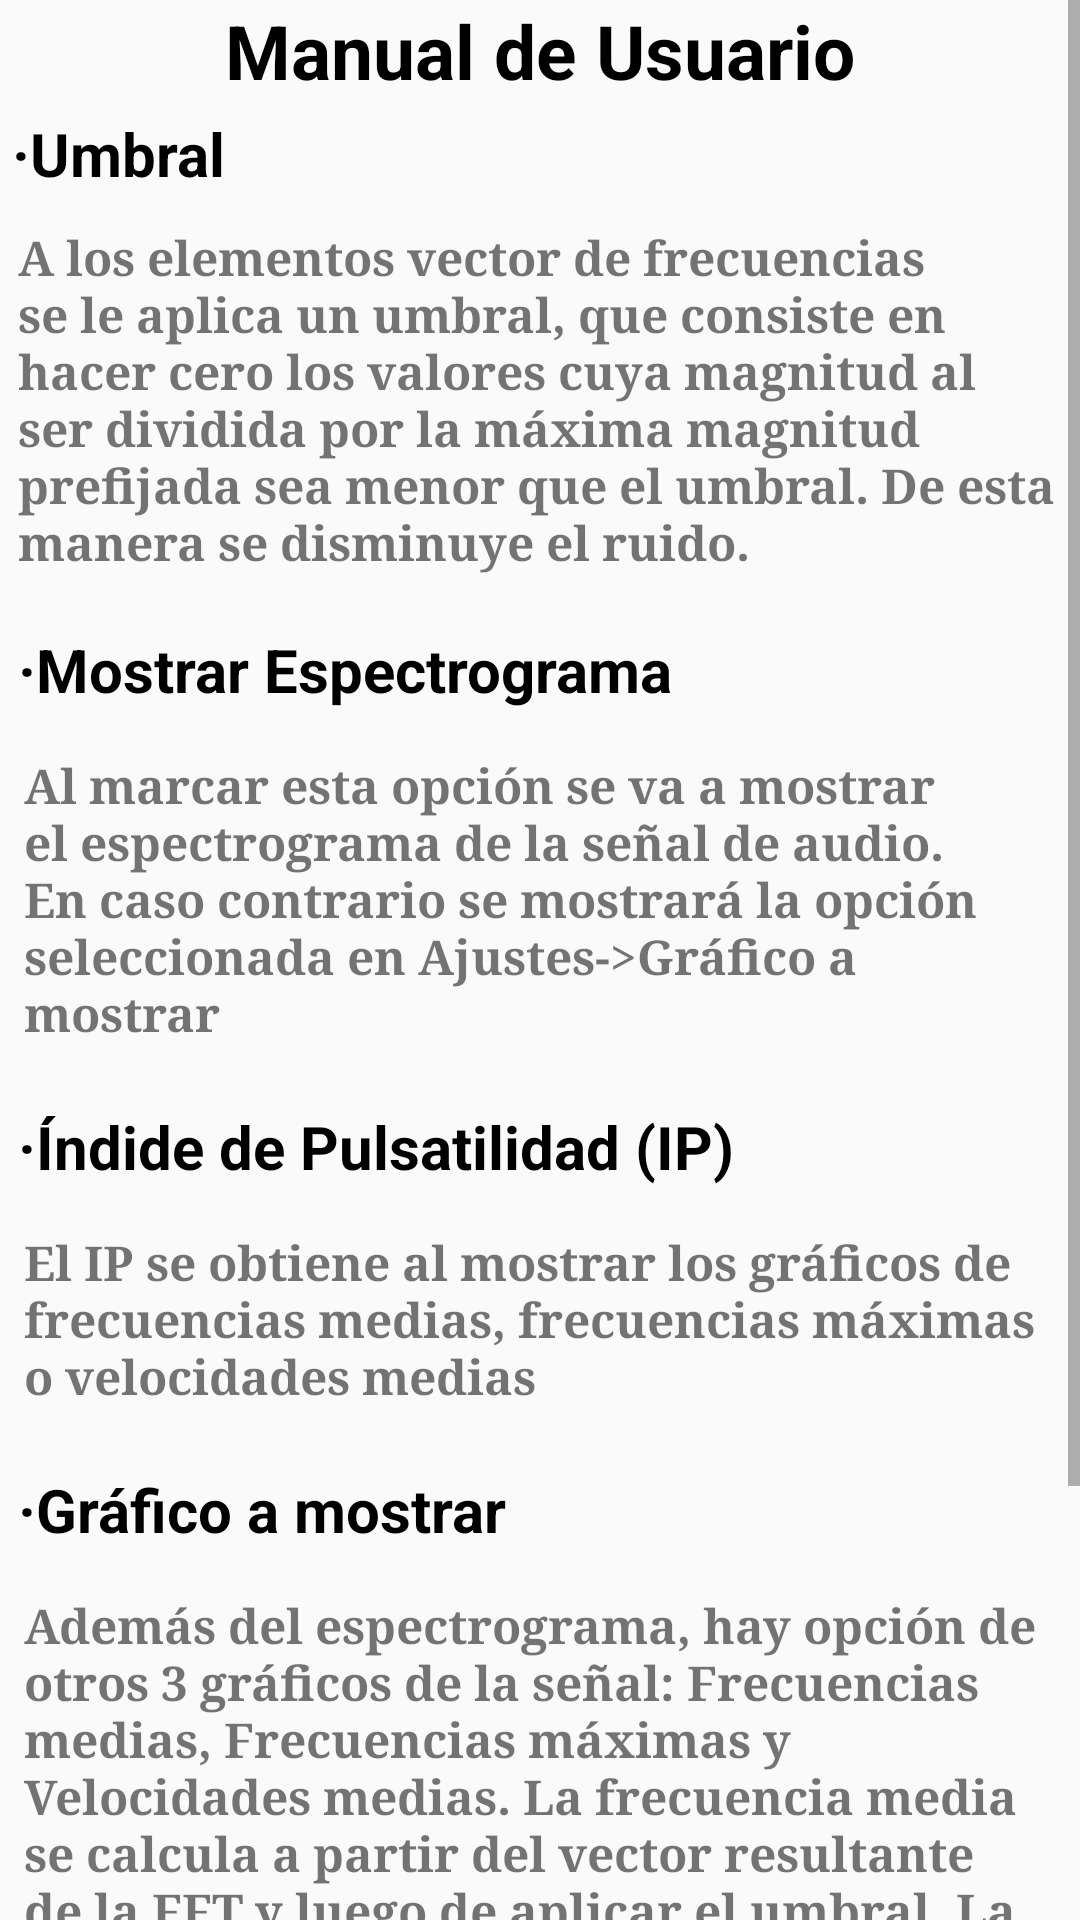

Android layout source for this screen:
<!-- AndroidManifest.xml: application theme Theme.Fluxmeter2 -->
<!-- res/layout/user_manual_dialog.xml -->
<?xml version="1.0" encoding="utf-8"?>
<ScrollView xmlns:android="http://schemas.android.com/apk/res/android"
    android:layout_width="match_parent"
    android:layout_height="match_parent">

    <LinearLayout
        android:layout_width="match_parent"
        android:layout_height="wrap_content"
        android:orientation="vertical">

        <TextView
            android:layout_width="match_parent"
            android:layout_height="wrap_content"
            android:textStyle="bold"
            android:gravity="center"
            android:textSize="25sp"
            style="@style/TextViewIp"
            android:text="@string/manual_usuario"/>

        <TextView
            android:layout_width="match_parent"
            android:layout_height="wrap_content"
            android:textStyle="bold"
            android:gravity="start"
            android:padding="4dp"
            android:textSize="20sp"
            style="@style/TextViewIp"
            android:text="@string/umbral"/>

        <TextView
            android:layout_width="match_parent"
            android:layout_height="wrap_content"
            android:textStyle="bold"
            android:gravity="start"
            android:padding="6dp"
            android:textSize="16sp"
            style="@style/TextViewGray"
            android:fontFamily="serif"
            android:text="@string/umbral_desc"/>

        <TextView
            android:layout_width="match_parent"
            android:layout_height="wrap_content"
            android:layout_marginTop="6dp"
            android:textStyle="bold"
            android:gravity="start"
            android:padding="6dp"
            android:textSize="20sp"
            style="@style/TextViewIp"
            android:text="@string/mostrar_espectro"/>

        <TextView
            android:layout_width="match_parent"
            android:layout_height="wrap_content"
            android:textStyle="bold"
            android:gravity="start"
            android:padding="8dp"
            android:textSize="16sp"
            style="@style/TextViewGray"
            android:fontFamily="serif"
            android:text="@string/mostrar_espectro_desc"/>
        <TextView
            android:layout_width="match_parent"
            android:layout_height="wrap_content"
            android:layout_marginTop="6dp"
            android:textStyle="bold"
            android:gravity="start"
            android:padding="6dp"
            android:textSize="20sp"
            style="@style/TextViewIp"
            android:text="@string/indice"/>

        <TextView
            android:layout_width="match_parent"
            android:layout_height="wrap_content"
            android:textStyle="bold"
            android:gravity="start"
            android:padding="8dp"
            android:textSize="16sp"
            style="@style/TextViewGray"
            android:fontFamily="serif"
            android:text="@string/indic_text"/>

        <TextView
            android:layout_width="match_parent"
            android:layout_height="wrap_content"
            android:layout_marginTop="6dp"
            android:textStyle="bold"
            android:gravity="start"
            android:padding="6dp"
            android:textSize="20sp"
            style="@style/TextViewIp"
            android:text="@string/grafica"/>

        <TextView
            android:layout_width="match_parent"
            android:layout_height="wrap_content"
            android:textStyle="bold"
            android:gravity="start"
            android:padding="8dp"
            android:textSize="16sp"
            style="@style/TextViewGray"
            android:fontFamily="serif"
            android:text="@string/grafico_desc"/>

    </LinearLayout>

</ScrollView>
<!-- resources referenced by this layout -->
<resources>
  <string name="grafica">·Gráfico a mostrar</string>
  <string name="grafico_desc">Además del espectrograma, hay opción de otros 3 gráficos de la señal: Frecuencias medias, Frecuencias máximas y Velocidades medias. La frecuencia media se calcula a partir del vector resultante
      de la FFT y luego de aplicar el umbral. La frecuencia máxima se calcula a partir de la frecuencia media sumada al ancho de banda espectral
      de la señal Doppler. Y la velocidad media se calcula teniendo en cuenta la frecuencia media, la frecuencia de operación del transductor, la velocidad
      del flujo sanguíneo y el ángulo de inclinación entre el haz ultrasónico y la dirección del flujo sanguíneo.
      </string>
  <string name="indic_text">El IP se obtiene al mostrar los gráficos de frecuencias medias, frecuencias máximas o velocidades medias</string>
  <string name="indice">·Índide de Pulsatilidad (IP)</string>
  <string name="manual_usuario">Manual de Usuario</string>
  <string name="mostrar_espectro">·Mostrar Espectrograma</string>
  <string name="mostrar_espectro_desc">Al marcar esta opción se va a mostrar el espectrograma de la señal
      de audio. En caso contrario se mostrará la opción seleccionada en Ajustes-&gt;Gráfico a mostrar</string>
  <string name="umbral">·Umbral</string>
  <string name="umbral_desc">
          A los elementos vector de frecuencias se le aplica un umbral, que consiste en
          hacer cero los valores cuya magnitud al ser dividida por la máxima magnitud prefijada sea menor
          que el umbral. De esta manera se disminuye el ruido.
      </string>
  <style name="TextViewGray">
          <item name="android:textColor">@color/static_grey</item>
      </style>
  <style name="TextViewIp">
          <item name="android:textColor">@color/black</item>
      </style>
  <style name="Theme.Fluxmeter2" parent="Base.Theme.Fluxmeter2" />
  <color name="black">#FF000000</color>
  <style name="Base.Theme.Fluxmeter2" parent="Theme.AppCompat.DayNight.DarkActionBar">
          <item name="colorPrimary">@color/colorPrimary</item>
          <item name="colorPrimaryDark">@color/colorPrimaryDark</item>
          
          
      </style>
  <color name="colorPrimary">#7752B8</color>
  <color name="colorPrimaryDark">#583D87</color>
</resources>
